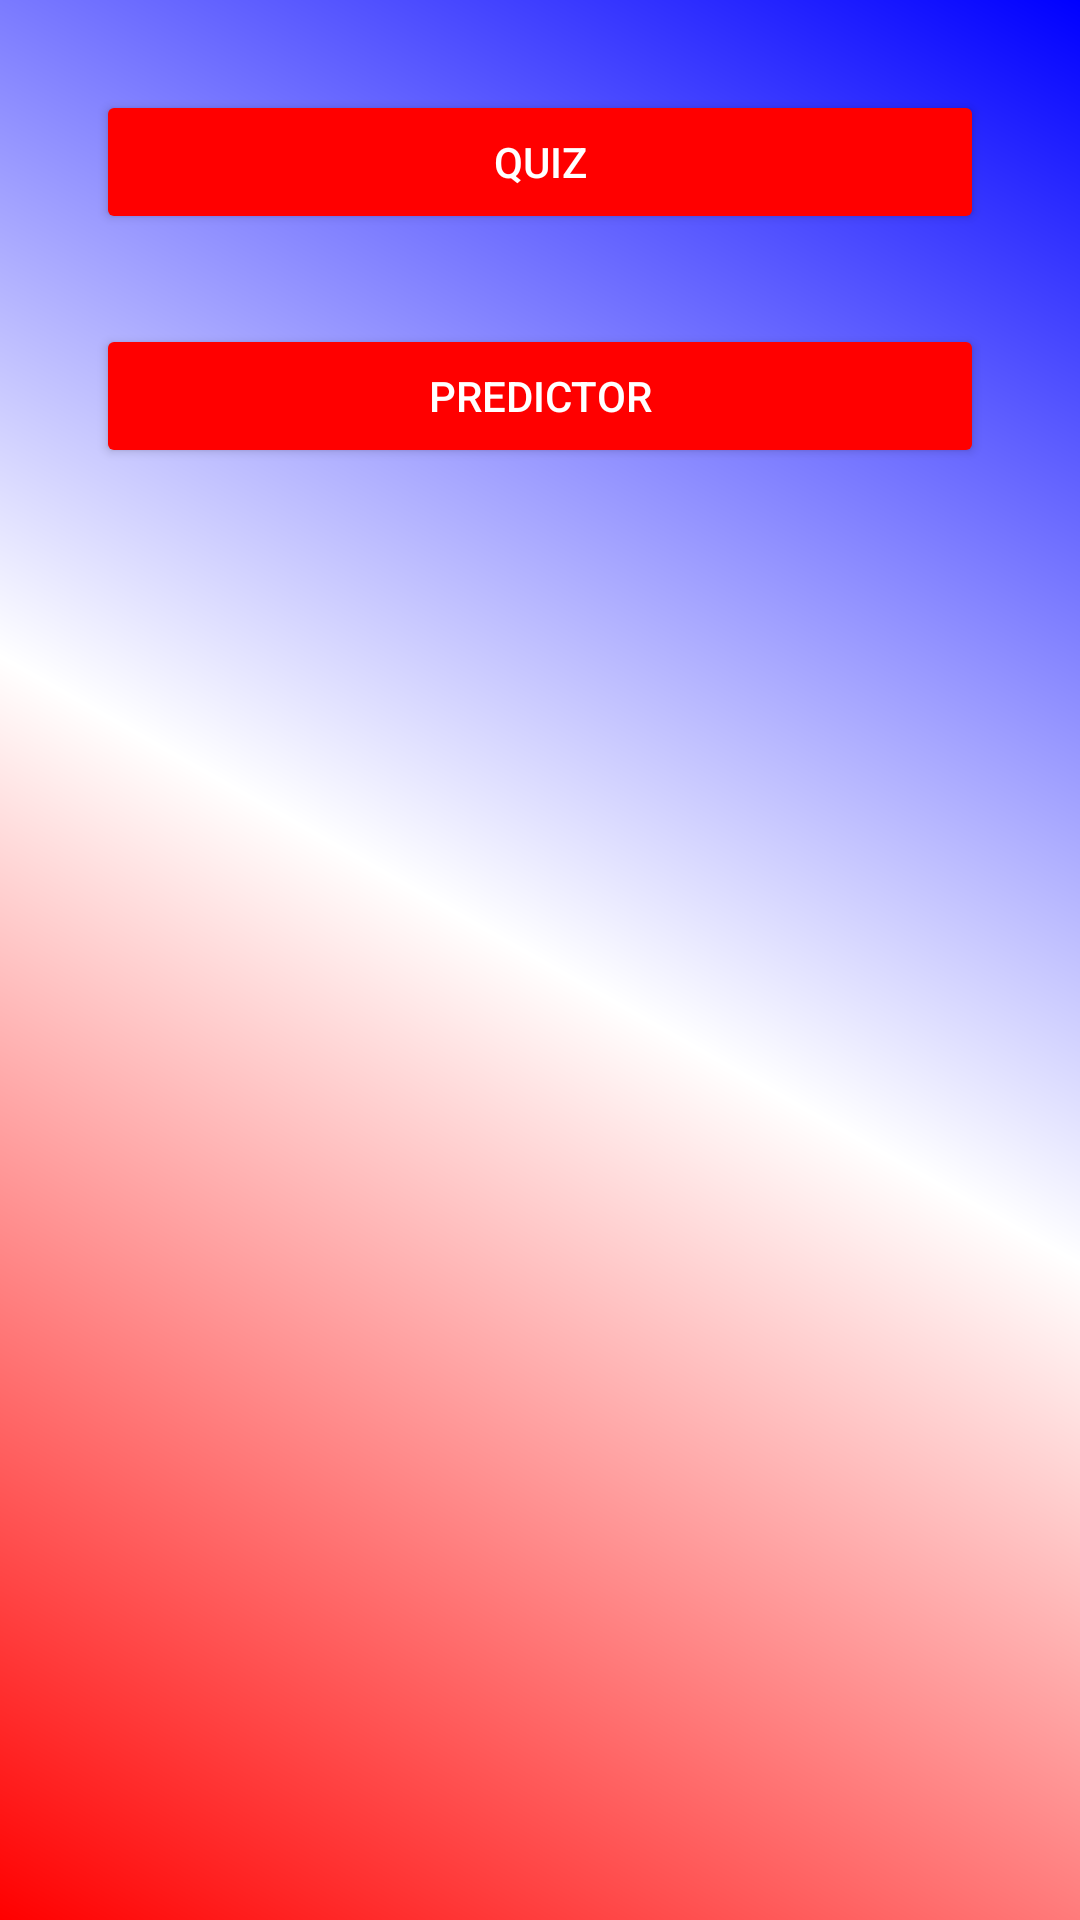

Write the Android layout XML for this screen, with the resource values it uses.
<!-- AndroidManifest.xml: application theme Theme.SuporterApp -->
<!-- res/layout/games_activity.xml -->
<?xml version="1.0" encoding="utf-8"?>
<androidx.constraintlayout.widget.ConstraintLayout xmlns:android="http://schemas.android.com/apk/res/android"
    xmlns:tools="http://schemas.android.com/tools"
    android:layout_width="match_parent"
    android:layout_height="match_parent"
    xmlns:app="http://schemas.android.com/apk/res-auto"
    android:background="@drawable/bg_gradient">
    <Button
        android:id="@+id/btnQuiz"
        android:layout_width="0dp"
        android:layout_height="wrap_content"
        android:layout_marginStart="32dp"
        android:layout_marginTop="30dp"
        android:layout_marginEnd="32dp"
        android:backgroundTint="#FF0000"
        android:drawableStart="@drawable/edit"
        android:drawablePadding="20dp"
        android:elevation="4dp"
        android:text="Quiz"
        android:textColor="#FFFFFF"
        app:cornerRadius="20dp"
        app:layout_constraintEnd_toEndOf="parent"
        app:layout_constraintStart_toStartOf="parent"
        app:layout_constraintTop_toTopOf="parent" />

    <Button
        android:id="@+id/btnPredictor"
        android:layout_width="0dp"
        android:layout_height="wrap_content"
        android:layout_marginStart="32dp"
        android:layout_marginTop="30dp"
        android:layout_marginEnd="32dp"
        android:backgroundTint="#FF0000"
        android:drawableStart="@drawable/edit"
        android:drawablePadding="20dp"
        android:elevation="4dp"
        android:text="Predictor"
        android:textColor="#FFFFFF"
        app:cornerRadius="20dp"
        app:layout_constraintEnd_toEndOf="parent"
        app:layout_constraintStart_toStartOf="parent"
        app:layout_constraintTop_toBottomOf="@id/btnQuiz" />


</androidx.constraintlayout.widget.ConstraintLayout>
<!-- resources referenced by this layout -->
<resources>
  <!-- drawable bg_gradient (drawable) -->
  <?xml version="1.0" encoding="utf-8"?>
  <shape xmlns:android="http://schemas.android.com/apk/res/android"
      android:shape="rectangle">
      <gradient
          android:startColor="#FF0000"
          android:centerColor="#FFFFFF"
          android:endColor="#0000FF"
          android:angle="45"/>
  </shape>
  <style name="Theme.SuporterApp" parent="Base.Theme.SuporterApp" />
  <style name="Base.Theme.SuporterApp" parent="Theme.Material3.DayNight.NoActionBar">
          
          
      </style>
</resources>
